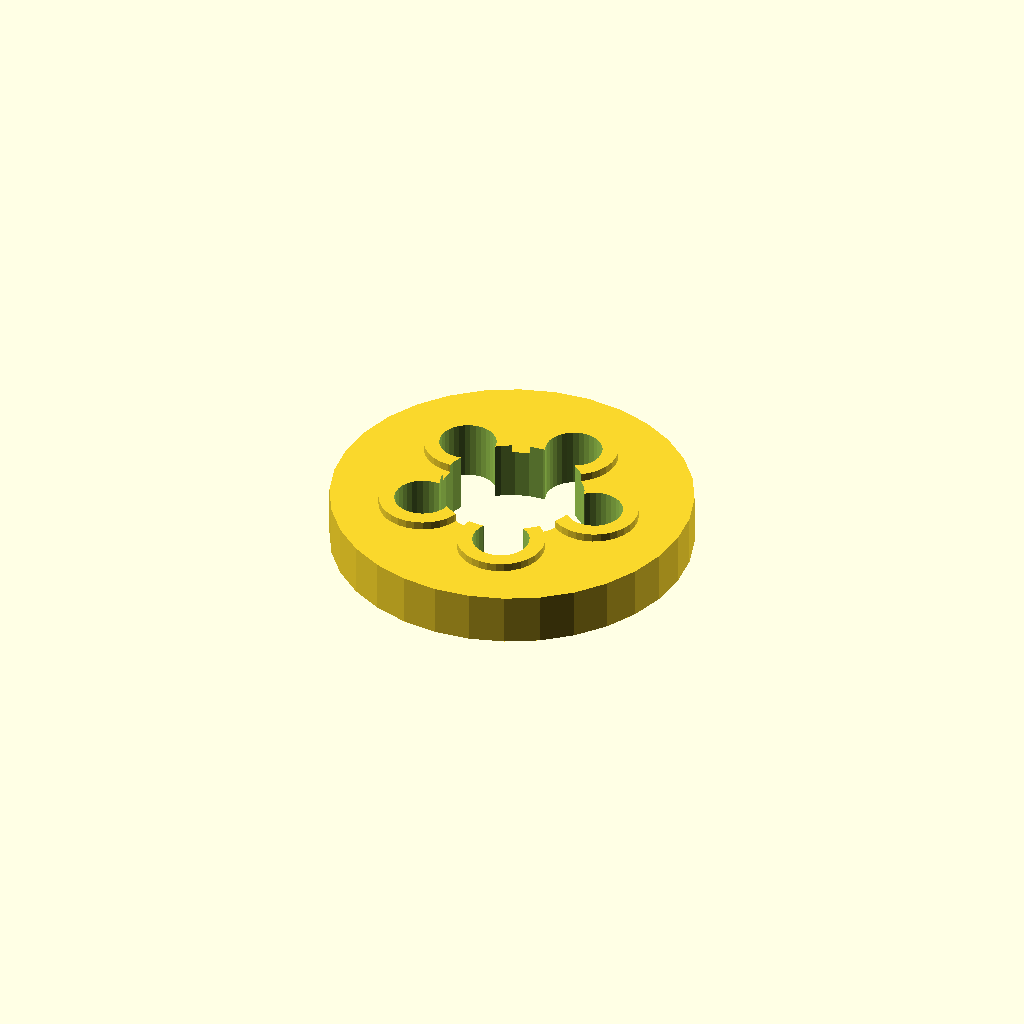
Cell 1: rendered with the file's own defaults.
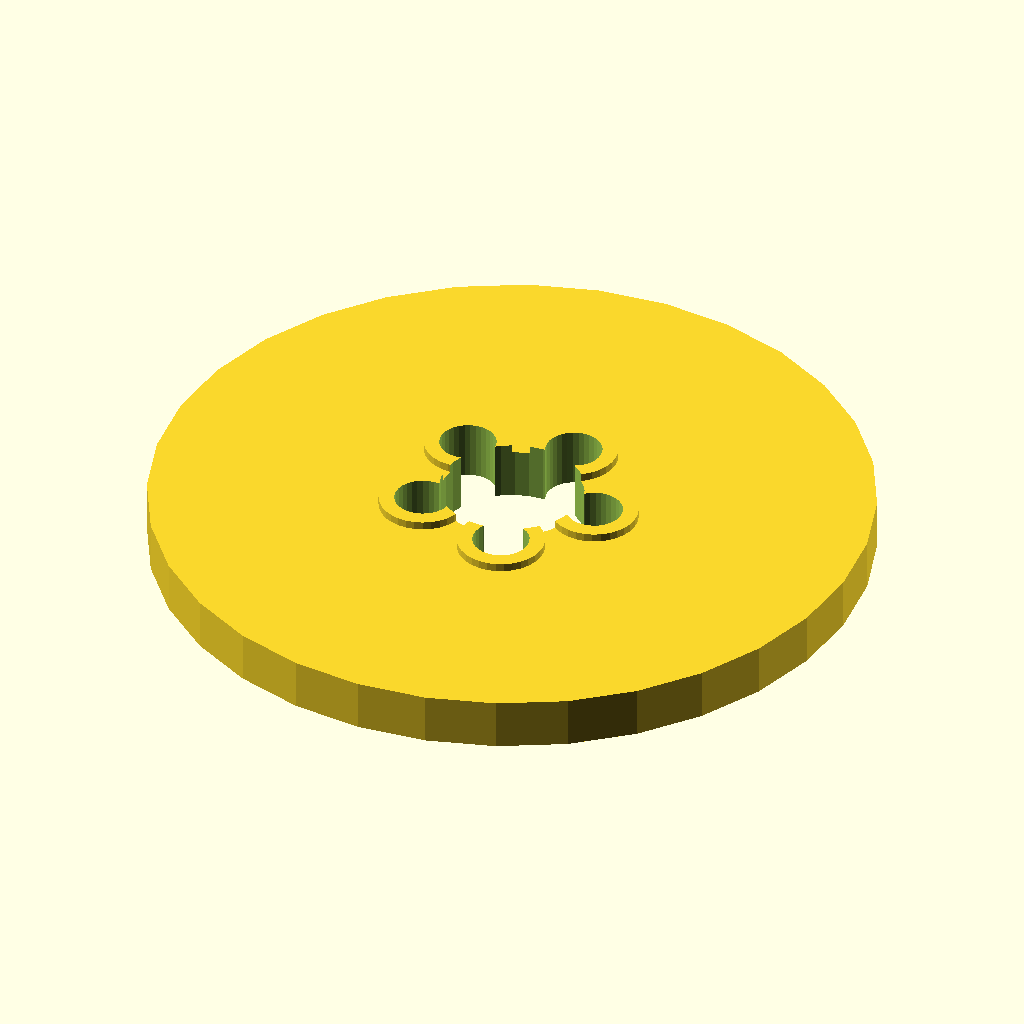
Cell 2 — flange_d set to 140, the other parameters unchanged.
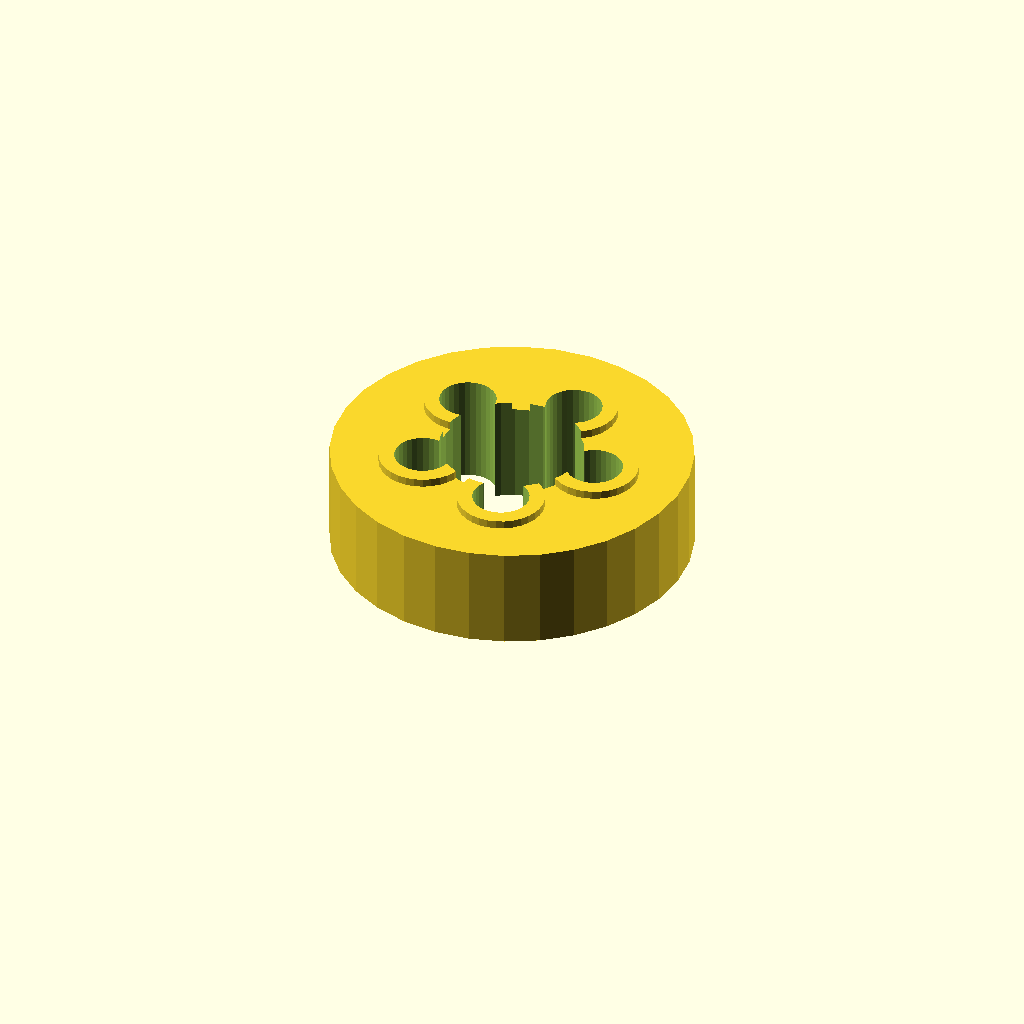
Cell 3: the same model with flange_t = 20.
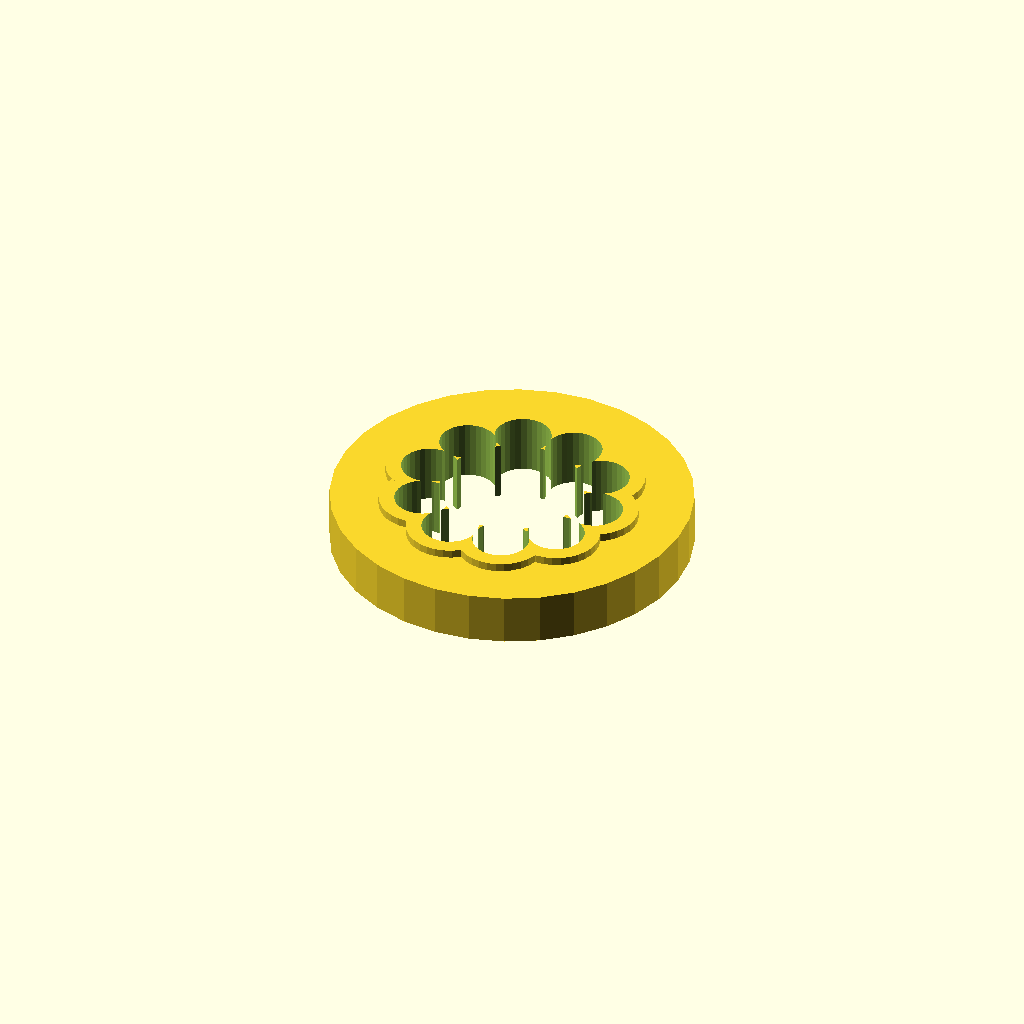
Cell 4: bolts = 10 (everything else at default).
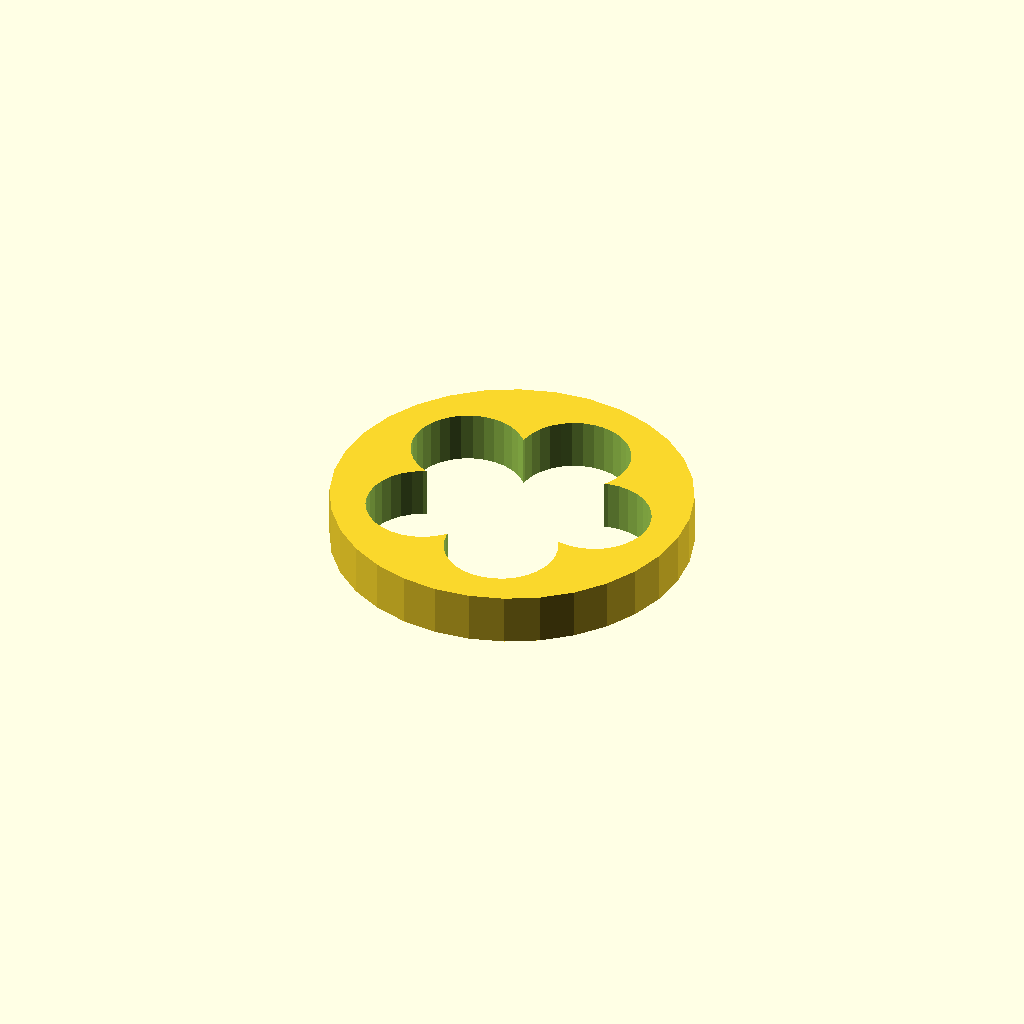
Cell 5 — bolt_d set to 22, the other parameters unchanged.
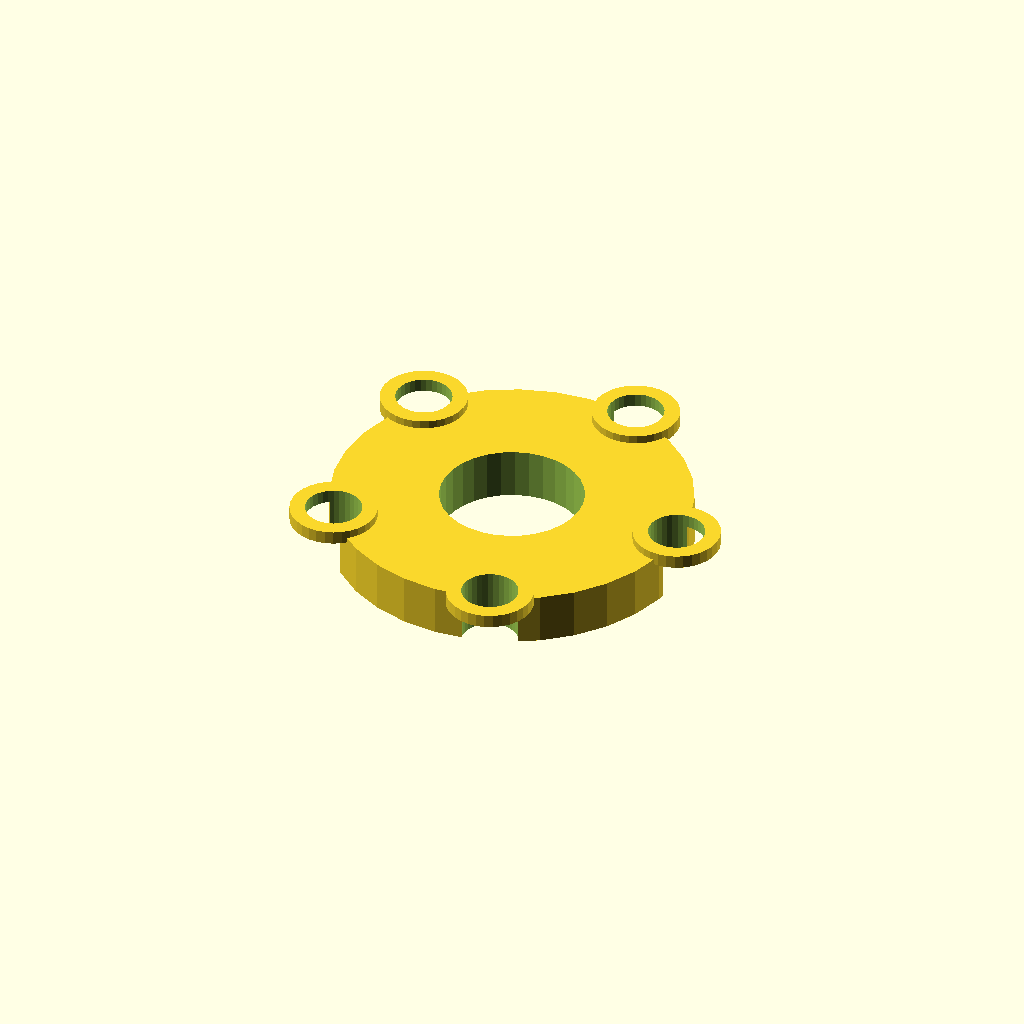
Cell 6: the same model with bolt_r = 34.8.
One fixed orthographic camera (rotation 55°, 0°, 25°; colour scheme Cornfield) for every cell.
Source of the model, optional_data/data/gen2/flanges/part_0025.scad:
$fn = 32;

// ----------------------------------------------------------------------
// Bolt-circle flange: 70 mm outside, 5 bolt holes, bore 28 mm
// ----------------------------------------------------------------------

// --- parameters (mm) ---
flange_d = 70;            // flange outside diameter
flange_t = 10;            // flange thickness
bolts = 5;                // number of bolt holes
bolt_d = 11;              // bolt clearance
bolt_r = 17.4;            // bolt circle radius
bore_d = 28;              // centre bore
spot_d = 17;              // spot faced bosses
spot_h = 1.6;             // spot face height

module body() {
  cylinder(h = flange_t, d = flange_d);
  /* spot faced pads under the bolt heads */
  for (i = [0 : bolts - 1]) rotate([0, 0, i * 360 / bolts]) translate([bolt_r, 0, flange_t - 1]) cylinder(h = spot_h + 1, d = spot_d);
}

difference() {
  body();
  /* bolt circle */
  for (i = [0 : bolts - 1]) rotate([0, 0, i * 360 / bolts]) translate([bolt_r, 0, -1]) cylinder(h = flange_t + 3, d = bolt_d);
  translate([0, 0, -1]) cylinder(h = flange_t + 3, d = bore_d);
}
Customizer parameters (derived from the source; name, type, default, range or options):
flange_d: number, default 70
flange_t: number, default 10
bolts: number, default 5
bolt_d: number, default 11
bolt_r: number, default 17.4
bore_d: number, default 28
spot_d: number, default 17
spot_h: number, default 1.6
